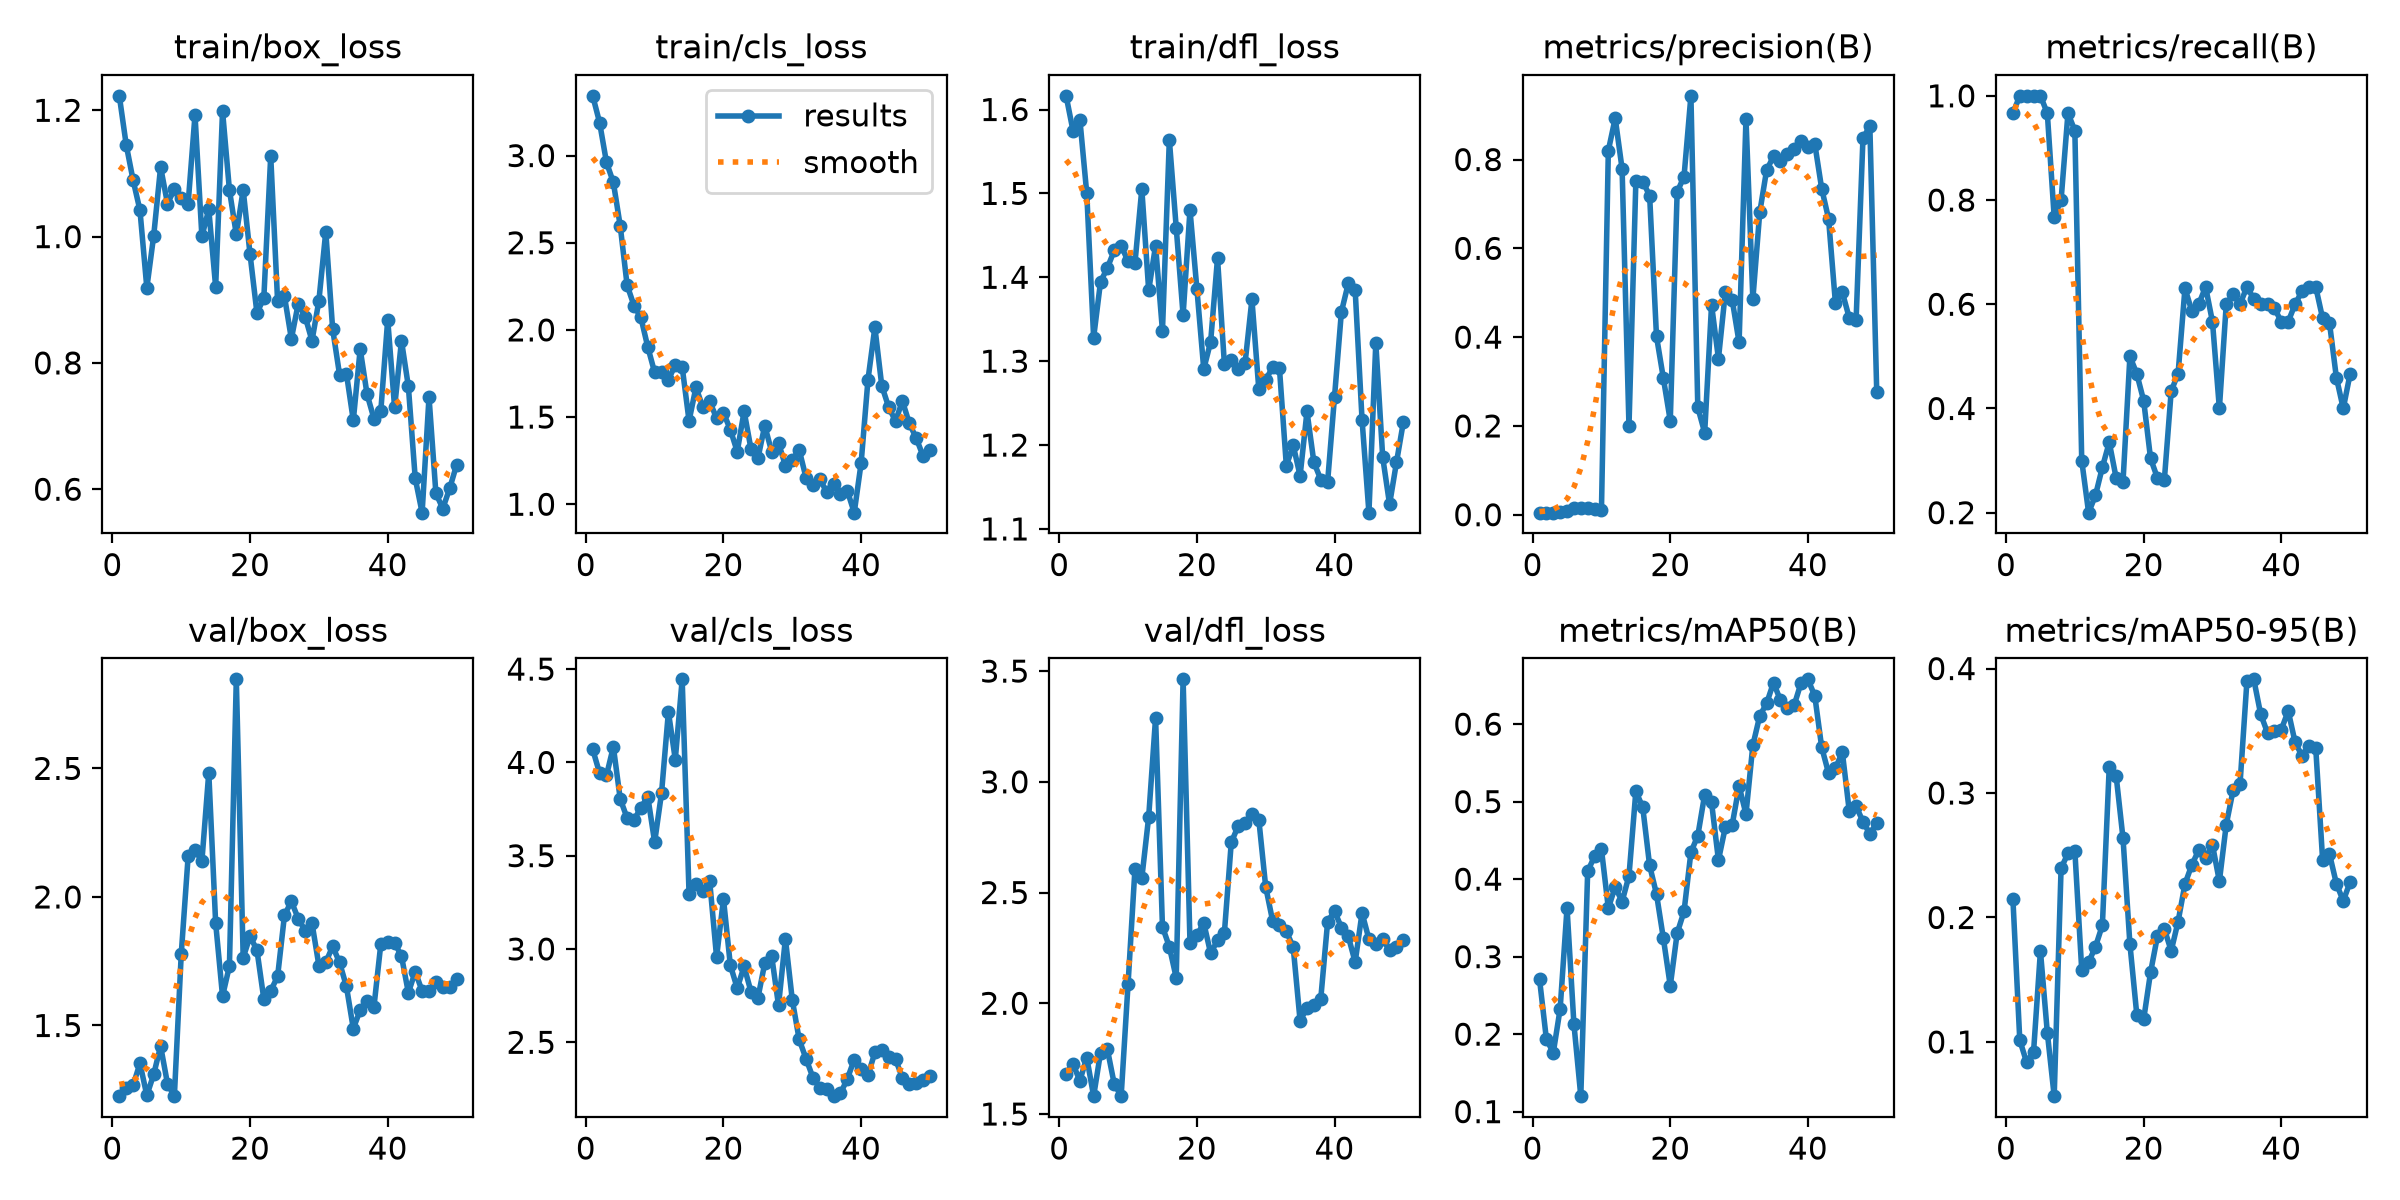

Values plotted in this chart, from the file beside it:
epoch, train/box_loss, train/cls_loss, train/dfl_loss, metrics/precision(B), metrics/recall(B), metrics/mAP50(B), metrics/mAP50-95(B), val/box_loss, val/cls_loss, val/dfl_loss, lr/pg0, lr/pg1, lr/pg2
1, 1.223, 3.343, 1.616, 0.00462, 0.9667, 0.2711, 0.2149, 1.226, 4.07, 1.682, 0.0001143, 0.0001143, 0.0001143
2, 1.146, 3.19, 1.575, 0.00479, 1, 0.1935, 0.1014, 1.258, 3.942, 1.725, 0.0002381, 0.0002381, 0.0002381
3, 1.09, 2.962, 1.588, 0.00494, 1, 0.176, 0.08355, 1.267, 3.93, 1.65, 0.0003568, 0.0003568, 0.0003568
4, 1.042, 2.846, 1.5, 0.00538, 1, 0.2328, 0.092, 1.353, 4.083, 1.755, 0.0004704, 0.0004704, 0.0004704
5, 0.9189, 2.596, 1.328, 0.00897, 1, 0.363, 0.1731, 1.228, 3.804, 1.581, 0.000579, 0.000579, 0.000579
6, 1.002, 2.256, 1.395, 0.01463, 0.9667, 0.213, 0.1075, 1.31, 3.702, 1.777, 0.0006824, 0.0006824, 0.0006824
7, 1.11, 2.139, 1.411, 0.0162, 0.7667, 0.12, 0.05645, 1.42, 3.691, 1.792, 0.0007807, 0.0007807, 0.0007807
8, 1.052, 2.071, 1.432, 0.0146, 0.8, 0.4102, 0.2396, 1.274, 3.757, 1.635, 0.000874, 0.000874, 0.000874
9, 1.075, 1.902, 1.438, 0.01357, 0.9667, 0.4294, 0.2515, 1.225, 3.817, 1.582, 0.0009621, 0.0009621, 0.0009621
10, 1.061, 1.756, 1.419, 0.00955, 0.9333, 0.4385, 0.2536, 1.778, 3.573, 2.086, 0.001045, 0.001045, 0.001045
11, 1.052, 1.76, 1.417, 0.8202, 0.3, 0.3626, 0.1578, 2.157, 3.835, 2.605, 0.001123, 0.001123, 0.001123
12, 1.193, 1.714, 1.505, 0.8931, 0.2, 0.3901, 0.164, 2.183, 4.27, 2.565, 0.001118, 0.001118, 0.001118
13, 1, 1.8, 1.384, 0.779, 0.2333, 0.371, 0.1766, 2.139, 4.015, 2.842, 0.001089, 0.001089, 0.001089
14, 1.043, 1.788, 1.438, 0.1991, 0.2872, 0.4042, 0.1938, 2.484, 4.445, 3.289, 0.001061, 0.001061, 0.001061
15, 0.9203, 1.478, 1.336, 0.7506, 0.3351, 0.5134, 0.3213, 1.898, 3.295, 2.345, 0.001033, 0.001033, 0.001033
16, 1.199, 1.671, 1.564, 0.7503, 0.2667, 0.4927, 0.3138, 1.614, 3.347, 2.255, 0.001005, 0.001005, 0.001005
17, 1.074, 1.557, 1.459, 0.7188, 0.2597, 0.4176, 0.2635, 1.731, 3.313, 2.115, 0.0009763, 0.0009763, 0.0009763
18, 1.003, 1.59, 1.355, 0.4016, 0.5, 0.3807, 0.1786, 2.846, 3.362, 3.463, 0.000948, 0.000948, 0.000948
19, 1.074, 1.494, 1.48, 0.3072, 0.4667, 0.3234, 0.122, 1.764, 2.956, 2.274, 0.0009197, 0.0009197, 0.0009197
20, 0.9718, 1.524, 1.387, 0.2115, 0.415, 0.2623, 0.1182, 1.847, 3.268, 2.307, 0.0008914, 0.0008914, 0.0008914
21, 0.879, 1.428, 1.291, 0.7266, 0.3041, 0.3302, 0.1559, 1.793, 2.913, 2.363, 0.0008631, 0.0008631, 0.0008631
22, 0.9029, 1.302, 1.323, 0.7617, 0.2667, 0.3583, 0.1849, 1.603, 2.79, 2.225, 0.0008348, 0.0008348, 0.0008348
23, 1.128, 1.533, 1.423, 0.9435, 0.262, 0.4347, 0.1909, 1.635, 2.907, 2.284, 0.0008065, 0.0008065, 0.0008065
24, 0.8977, 1.317, 1.296, 0.2417, 0.4333, 0.4561, 0.1732, 1.691, 2.771, 2.319, 0.0007782, 0.0007782, 0.0007782
25, 0.9054, 1.263, 1.301, 0.1847, 0.4667, 0.5091, 0.1967, 1.929, 2.737, 2.727, 0.0007499, 0.0007499, 0.0007499
26, 0.8382, 1.451, 1.291, 0.4729, 0.6306, 0.4989, 0.2269, 1.983, 2.924, 2.8, 0.0007216, 0.0007216, 0.0007216
27, 0.8939, 1.302, 1.297, 0.3514, 0.5869, 0.4245, 0.2423, 1.916, 2.963, 2.816, 0.0006934, 0.0006934, 0.0006934
28, 0.8735, 1.351, 1.374, 0.5011, 0.6, 0.467, 0.2541, 1.869, 2.697, 2.856, 0.0006651, 0.0006651, 0.0006651
29, 0.835, 1.222, 1.267, 0.4838, 0.6333, 0.4702, 0.248, 1.898, 3.055, 2.83, 0.0006368, 0.0006368, 0.0006368
30, 0.8985, 1.255, 1.278, 0.388, 0.5661, 0.5201, 0.2582, 1.733, 2.727, 2.526, 0.0006085, 0.0006085, 0.0006085
31, 1.008, 1.312, 1.293, 0.8919, 0.4, 0.4839, 0.2291, 1.746, 2.515, 2.373, 0.0005802, 0.0005802, 0.0005802
32, 0.8537, 1.151, 1.291, 0.4857, 0.6, 0.5728, 0.2746, 1.808, 2.412, 2.352, 0.0005519, 0.0005519, 0.0005519
33, 0.7816, 1.108, 1.175, 0.681, 0.6191, 0.6105, 0.3024, 1.745, 2.311, 2.325, 0.0005236, 0.0005236, 0.0005236
34, 0.7832, 1.145, 1.2, 0.7763, 0.6, 0.6268, 0.3071, 1.652, 2.258, 2.253, 0.0004953, 0.0004953, 0.0004953
35, 0.709, 1.07, 1.163, 0.807, 0.6333, 0.6535, 0.3896, 1.488, 2.25, 1.92, 0.000467, 0.000467, 0.000467
36, 0.8218, 1.117, 1.24, 0.7977, 0.6103, 0.6309, 0.3913, 1.56, 2.211, 1.98, 0.0004387, 0.0004387, 0.0004387
37, 0.7504, 1.06, 1.18, 0.8132, 0.6, 0.6202, 0.3633, 1.596, 2.226, 1.993, 0.0004104, 0.0004104, 0.0004104
38, 0.7118, 1.077, 1.159, 0.8246, 0.6, 0.6243, 0.3483, 1.573, 2.304, 2.02, 0.0003821, 0.0003821, 0.0003821
39, 0.7245, 0.9517, 1.156, 0.8427, 0.592, 0.6532, 0.3495, 1.817, 2.408, 2.368, 0.0003538, 0.0003538, 0.0003538
40, 0.8685, 1.236, 1.257, 0.8289, 0.5667, 0.6578, 0.351, 1.824, 2.357, 2.416, 0.0003255, 0.0003255, 0.0003255
41, 0.7294, 1.715, 1.359, 0.8351, 0.5667, 0.6364, 0.3659, 1.822, 2.323, 2.342, 0.0002972, 0.0002972, 0.0002972
42, 0.8351, 2.015, 1.393, 0.7347, 0.6, 0.5702, 0.3408, 1.77, 2.446, 2.303, 0.0002689, 0.0002689, 0.0002689
43, 0.7628, 1.68, 1.385, 0.6667, 0.6249, 0.5367, 0.33, 1.627, 2.457, 2.186, 0.0002406, 0.0002406, 0.0002406
44, 0.617, 1.557, 1.23, 0.4762, 0.6333, 0.543, 0.3381, 1.709, 2.42, 2.408, 0.0002124, 0.0002124, 0.0002124
45, 0.5629, 1.477, 1.119, 0.5011, 0.6333, 0.564, 0.3363, 1.634, 2.41, 2.289, 0.0001841, 0.0001841, 0.0001841
46, 0.746, 1.592, 1.322, 0.4437, 0.573, 0.4884, 0.2464, 1.635, 2.308, 2.268, 0.0001558, 0.0001558, 0.0001558
47, 0.5936, 1.464, 1.186, 0.4383, 0.5641, 0.4941, 0.251, 1.671, 2.275, 2.29, 0.0001275, 0.0001275, 0.0001275
48, 0.5694, 1.38, 1.129, 0.8483, 0.4594, 0.4742, 0.2272, 1.651, 2.281, 2.239, 9.9173e-05, 9.9173e-05, 9.9173e-05
49, 0.6011, 1.277, 1.179, 0.8749, 0.4, 0.4583, 0.2133, 1.649, 2.299, 2.255, 7.0878e-05, 7.0878e-05, 7.0878e-05
50, 0.6383, 1.308, 1.227, 0.2764, 0.4667, 0.4726, 0.2286, 1.682, 2.321, 2.288, 4.2584e-05, 4.2584e-05, 4.2584e-05
